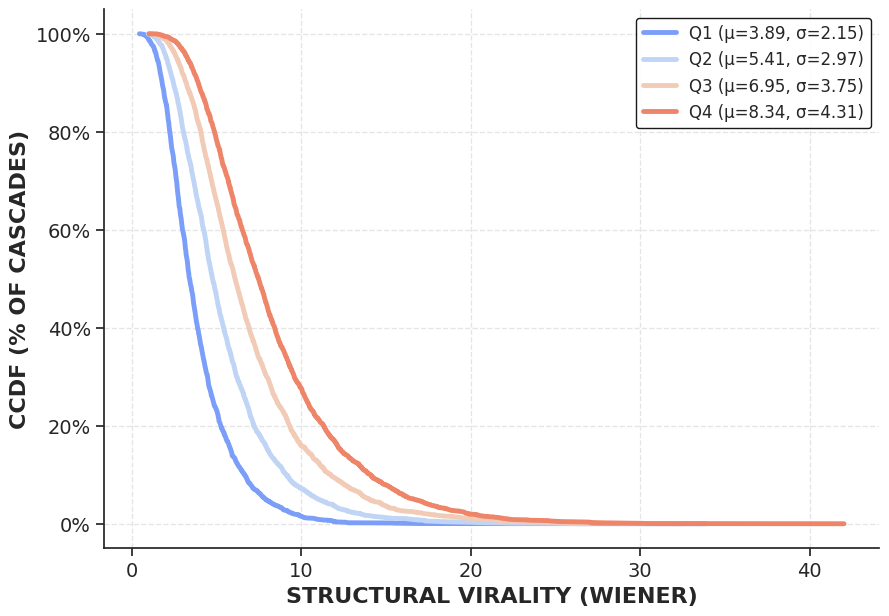
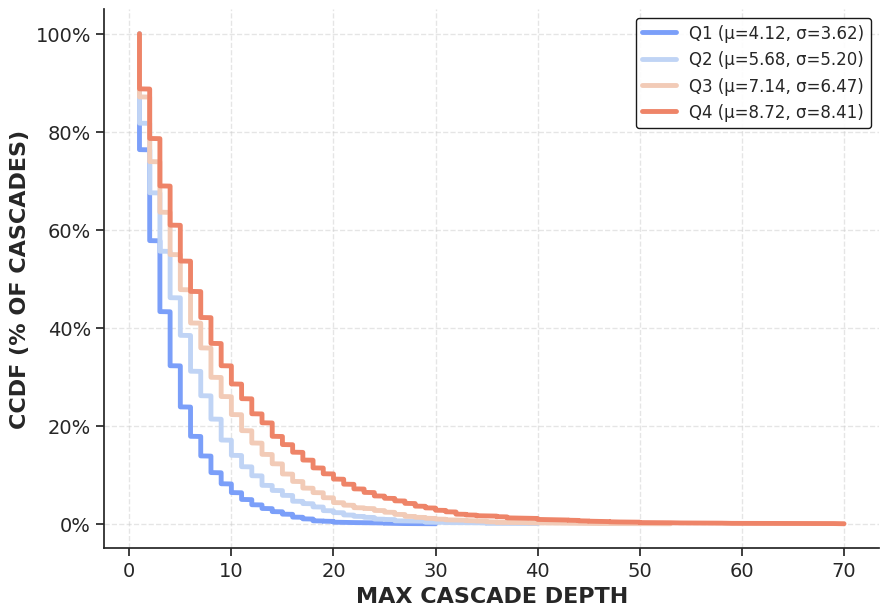
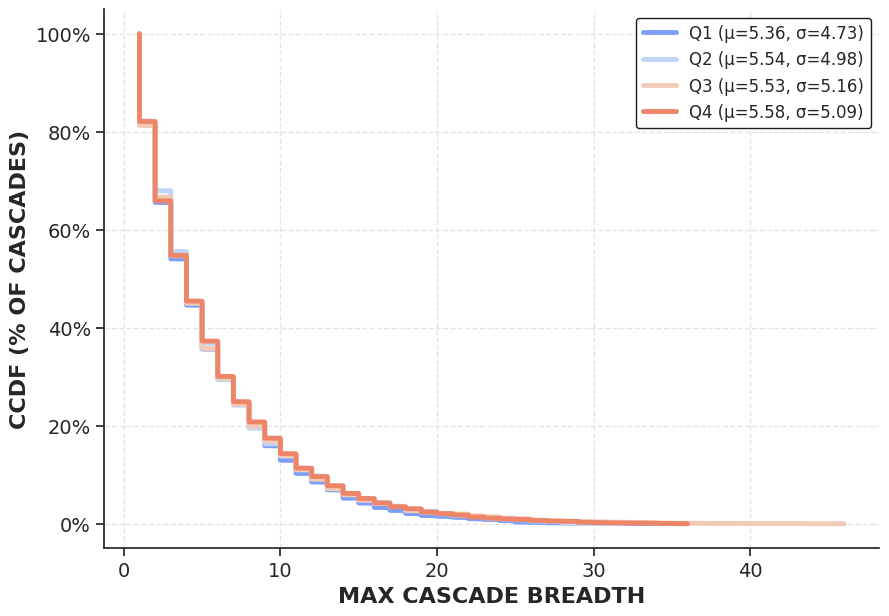
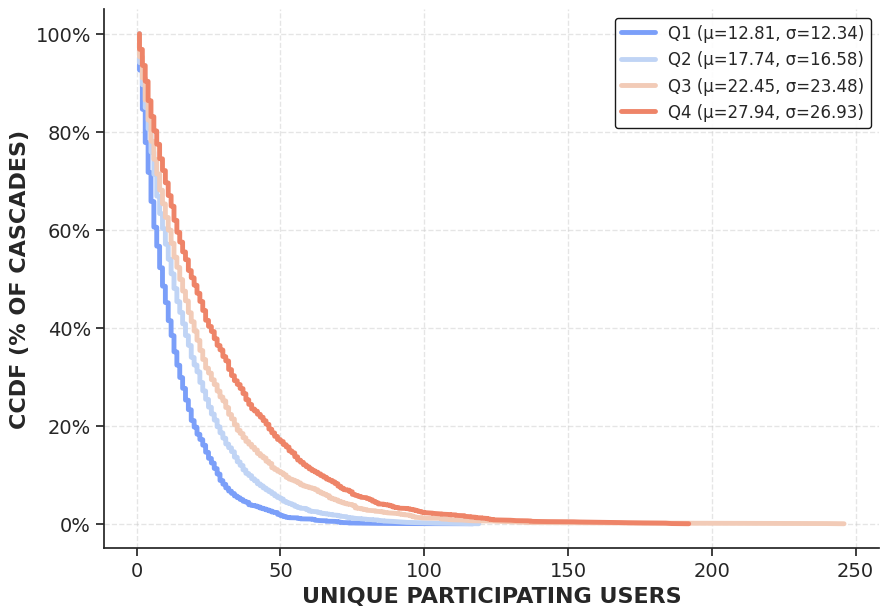
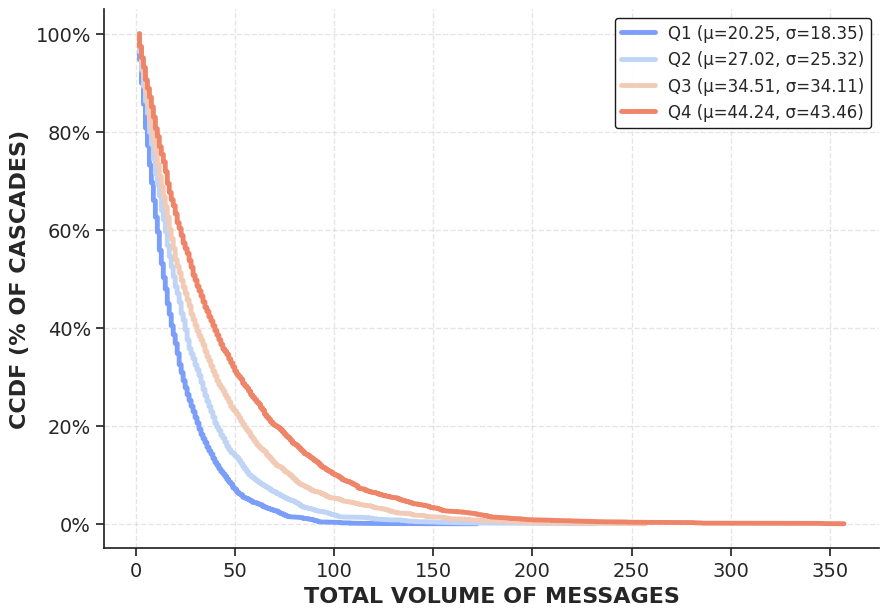
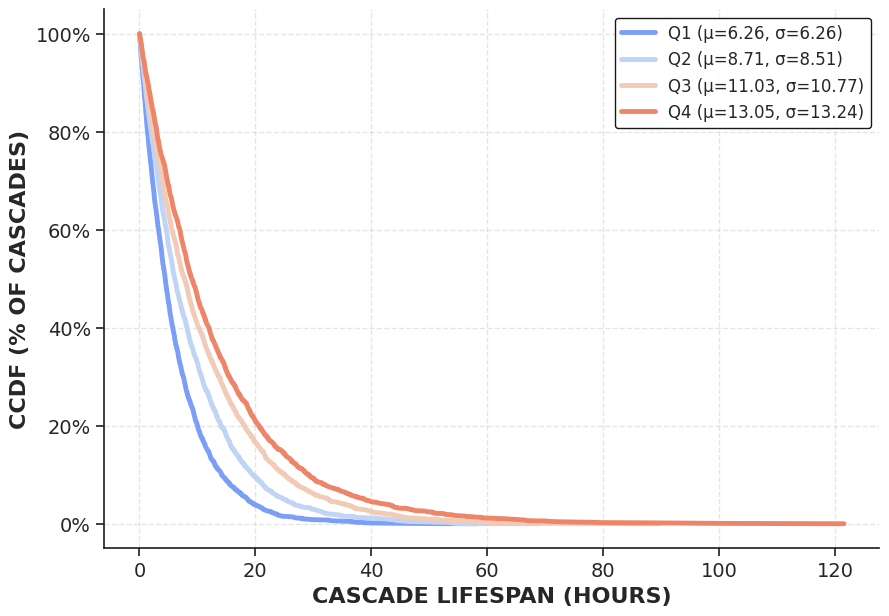

Source code (Python) for these figures, in order:
import os
import pandas as pd
import numpy as np
import matplotlib.pyplot as plt
import matplotlib.ticker as mtick
import seaborn as sns
from scipy import stats

class QuartileNegativityAnalytics:
    def __init__(self, df_cascades, results_dir="results/RQ1/Sentiments"):
        print("[*] Inicializando Análise Estrutural por Quartis com Rigor Estatístico...")
        self.df = df_cascades.copy()
        self.RESULTS_DIR = results_dir
        os.makedirs(self.RESULTS_DIR, exist_ok=True)
        
        sns.set_theme(style="ticks", rc={"axes.grid": True, "grid.alpha": 0.5, "grid.linestyle": "--"})
        
        if 'duration_hours' not in self.df.columns and 'duration_minutes' in self.df.columns:
            self.df['duration_hours'] = self.df['duration_minutes'] / 60.0
            
        self._calculate_quartiles()
        self.palette = sns.color_palette("coolwarm", len(self.categories)).as_hex()
        
        # Dicionário para armazenar os resultados estatísticos que irão para o PDF final
        self.statistical_results = []

    def _calculate_quartiles(self):
        """Divide as cascatas em 4 quartis baseados na negatividade."""
        try:
            self.df['negativity_quartile'] = pd.qcut(
                self.df['perc_negative'], q=4, 
                labels=['Q1', 'Q2', 'Q3', 'Q4']
            )
        except ValueError:
            self.df['negativity_quartile'], bins = pd.qcut(
                self.df['perc_negative'], q=4, retbins=True, duplicates='drop'
            )
            labels = [f"Q{i+1}" for i in range(len(bins)-1)]
            self.df['negativity_quartile'] = pd.cut(self.df['perc_negative'], bins=bins, labels=labels, include_lowest=True)

        self.categories = self.df['negativity_quartile'].cat.categories

    def _cliffs_delta(self, lst1, lst2):
        """
        Calcula o Cliff's Delta usando a estatística U de Mann-Whitney.
        d = (2 * U) / (m * n) - 1
        """
        m, n = len(lst1), len(lst2)
        if m == 0 or n == 0: return 0.0
        u, _ = stats.mannwhitneyu(lst1, lst2, alternative='two-sided')
        delta = (2 * u) / (m * n) - 1
        return delta

    def plot_all_ccdfs_and_test(self):
        """Gera CCDFs em escala decimal e roda Kruskal-Wallis, KS e Cliff's Delta."""
        print("\n[*] Gerando gráficos CCDF (Escala Decimal) e calculando estatísticas...")
        
        metrics = [
            ('structural_virality', 'STRUCTURAL VIRALITY (WIENER)', 'Structural_RQ1_CCDF_Structural_Virality.pdf'),
            ('max_depth', 'MAX CASCADE DEPTH', 'Structural_RQ1_CCDF_Max_Depth.pdf'),
            ('max_breadth', 'MAX CASCADE BREADTH', 'Structural_RQ1_CCDF_Max_Breadth.pdf'),
            ('unique_users', 'UNIQUE PARTICIPATING USERS', 'Structural_RQ1_CCDF_Unique_Users.pdf'),
            ('cascade_size', 'TOTAL VOLUME OF MESSAGES', 'Structural_RQ1_CCDF_Number_Messages.pdf'),
            ('duration_hours', 'CASCADE LIFESPAN (HOURS)', 'Structural_RQ1_CCDF_Duration_Hours.pdf')
        ]
        
        if 'mean_iat_minutes' in self.df.columns:
            metrics.append(('mean_iat_minutes', 'MEAN INTER-ARRIVAL TIME (MIN)', 'Structural_RQ1_CCDF_Mean_IAT_Min.pdf'))
        
        for col, xlabel, filename in metrics:
            if col not in self.df.columns: continue
                
            fig, ax = plt.subplots(figsize=(10, 7))
            
            # Armazena os dados de cada quartil para testes estatísticos
            group_data = []
            q1_data, q4_data = [], []
            
            for i, cat in enumerate(self.categories):
                data = self.df[self.df['negativity_quartile'] == cat][col].dropna().values
                if len(data) == 0: continue
                
                group_data.append(data)
                if 'Q1' in cat: q1_data = data
                if 'Q4' in cat: q4_data = data
                
                # Média e Desvio Padrão para a Legenda
                mean_val = np.mean(data)
                std_val = np.std(data)
                label_text = f"{cat} (μ={mean_val:.2f}, σ={std_val:.2f})"
                
                # CCDF
                sorted_data = np.sort(data)
                y = (1.0 - np.arange(len(sorted_data)) / len(sorted_data)) * 100
                ax.plot(sorted_data, y, color=self.palette[i], linewidth=3.5, label=label_text)

            # --- TESTES ESTATÍSTICOS ---
            # 1. Kruskal-Wallis (Todas as 4 distribuições)
            if len(group_data) == 4:
                kw_stat, kw_p = stats.kruskal(*group_data)
            else:
                kw_stat, kw_p = float('nan'), float('nan')
                
            # 2. Kolmogorov-Smirnov e Cliff's Delta (Q1 vs Q4)
            if len(q1_data) > 0 and len(q4_data) > 0:
                ks_stat, ks_p = stats.ks_2samp(q1_data, q4_data)
                c_delta = self._cliffs_delta(q1_data, q4_data)
            else:
                ks_stat, ks_p, c_delta = float('nan'), float('nan'), float('nan')
                
            self.statistical_results.append({
                'Metric': col,
                'Kruskal H': kw_stat, 'Kruskal p': kw_p,
                'KS D-value': ks_stat, 'KS p': ks_p,
                "Cliff's Delta (Q1vQ4)": c_delta
            })

            # --- ESTILIZAÇÃO DO GRÁFICO ---
            # Escala DECIMAL (Removido o log)
            ax.set_xlabel(xlabel, fontsize=16, fontweight='bold')
            ax.set_ylabel('CCDF (% OF CASCADES)', fontsize=16, fontweight='bold')
            ax.yaxis.set_major_formatter(mtick.PercentFormatter(decimals=0))
            
            # Legenda interna com Média e Desvio Padrão
            ax.legend(fontsize=12, loc='upper right', framealpha=0.9, edgecolor='black')
            ax.tick_params(labelsize=14)
            sns.despine()
            
            filepath = os.path.join(self.RESULTS_DIR, filename)
            plt.savefig(filepath, dpi=300, bbox_inches='tight')
            plt.close()
            print(f"  -> Salvo: {filename}")

    def compute_spearman(self):
        """Calcula Spearman entre Negatividade e Viralidade Estrutural."""
        print("\n[*] Calculando Spearman Correlation...")
        if 'perc_negative' in self.df.columns and 'structural_virality' in self.df.columns:
            clean_df = self.df[['perc_negative', 'structural_virality']].dropna()
            corr, p_value = stats.spearmanr(clean_df['perc_negative'], clean_df['structural_virality'])
            
            self.statistical_results.append({
                'Metric': 'Spearman: Negativity vs Virality',
                'Kruskal H': float('nan'), 'Kruskal p': p_value, # Usando a coluna 'p' para o p-value
                'KS D-value': corr, 'KS p': float('nan'), # Usando D-value para a Correlação
                "Cliff's Delta (Q1vQ4)": float('nan')
            })
            print(f"  -> Spearman Rho: {corr:.4f} (p-value: {p_value:.4e})")

    def export_statistical_report_pdf(self):
        """Gera um PDF contendo uma tabela com todos os resultados estatísticos."""
        print("\n[*] Exportando Relatório Estatístico em PDF...")
        
        df_stats = pd.DataFrame(self.statistical_results)
        
        # Formatação de exibição das colunas
        df_stats['Kruskal H'] = df_stats['Kruskal H'].apply(lambda x: f"{x:.2f}" if pd.notna(x) else "-")
        df_stats['Kruskal p'] = df_stats['Kruskal p'].apply(lambda x: f"{x:.2e}" if pd.notna(x) else "-")
        df_stats['KS D-value'] = df_stats['KS D-value'].apply(lambda x: f"{x:.4f}" if pd.notna(x) else "-")
        df_stats['KS p'] = df_stats['KS p'].apply(lambda x: f"{x:.2e}" if pd.notna(x) else "-")
        df_stats["Cliff's Delta (Q1vQ4)"] = df_stats["Cliff's Delta (Q1vQ4)"].apply(lambda x: f"{x:.4f}" if pd.notna(x) else "-")

        fig, ax = plt.subplots(figsize=(14, 4))
        ax.axis('off')
        
        table = ax.table(
            cellText=df_stats.values,
            colLabels=df_stats.columns,
            cellLoc='center',
            loc='center',
            colColours=['#f2f2f2'] * len(df_stats.columns)
        )
        table.auto_set_font_size(False)
        table.set_fontsize(10)
        table.scale(1.2, 1.8)
        
        plt.title("Statistical Validation Report (Kruskal-Wallis, KS, Cliff's Delta, Spearman)", 
                  fontsize=14, fontweight='bold', pad=20)
        
        filepath = os.path.join(self.RESULTS_DIR, "Statistical_Report_Summary.pdf")
        plt.savefig(filepath, dpi=300, bbox_inches='tight')
        plt.close()
        print(f"  -> Salvo: Statistical_Report_Summary.pdf")

# ==========================================
# MOCK DE TESTE E INTEGRAÇÃO
# ==========================================
if __name__ == "__main__":
    print("="*50)
    print(" TESTE: ESTATÍSTICA DE QUARTIS ")
    print("="*50)
    
    # Mock simulando as cascatas reais
    np.random.seed(42)
    n_samples = 10000
    perc_neg = np.random.uniform(0, 100, n_samples)
    depth_multiplier = 1 + (perc_neg / 50.0) 
    
    df_mock = pd.DataFrame({
        'perc_negative': perc_neg,
        'structural_virality': np.random.lognormal(mean=1.0, sigma=0.5, size=n_samples) * depth_multiplier,
        'max_depth': (np.random.exponential(scale=3, size=n_samples) * depth_multiplier).astype(int) + 1,
        'max_breadth': np.random.exponential(scale=5, size=n_samples).astype(int) + 1,
        'unique_users': (np.random.exponential(scale=10, size=n_samples) * depth_multiplier).astype(int) + 1,
        'cascade_size': (np.random.exponential(scale=15, size=n_samples) * depth_multiplier).astype(int) + 2,
        'duration_minutes': np.random.exponential(scale=300, size=n_samples) * depth_multiplier,
    })
    
    # Execução
    analytics = QuartileNegativityAnalytics(df_mock, results_dir="results/RQ1/Sentiments")
    analytics.plot_all_ccdfs_and_test()
    analytics.compute_spearman()
    analytics.export_statistical_report_pdf()
    
    print("\n[SUCESSO] Pipeline estatístico executado. Verifique os PDFs.")
